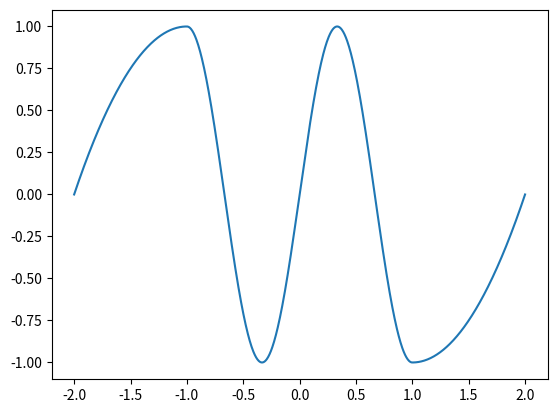

This chart was generated by the following Python code:
import numpy as np
import matplotlib.pyplot as plt

# Plotte matematisk funksjon


def func(x):
	if x < -1:
		return -(x + 1)**2 + 1
	elif x < 1:
		return np.sin(3 / 2 * np.pi * x)
	else:
		return (x - 1)**2 - 1

f = np.vectorize(func)

# x = np.linspace(0, 2 * np.pi, 100)
x = np.linspace(-2, 2, 1000)
# x = np.arange(0, 2 * np.pi, 0.1)

# y = np.sin(x)
y = f(x)

# print(max(y))

plt.plot(x, y)

plt.show()
